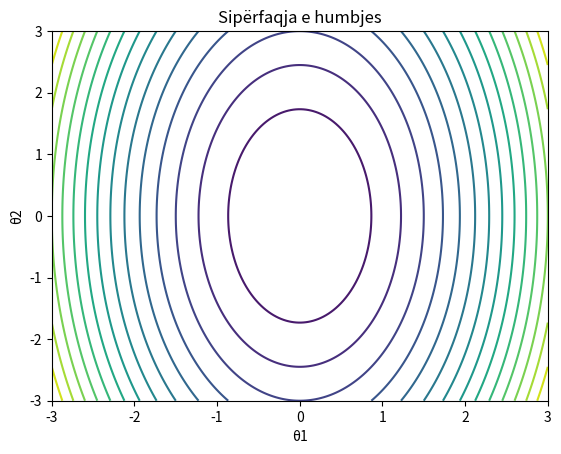
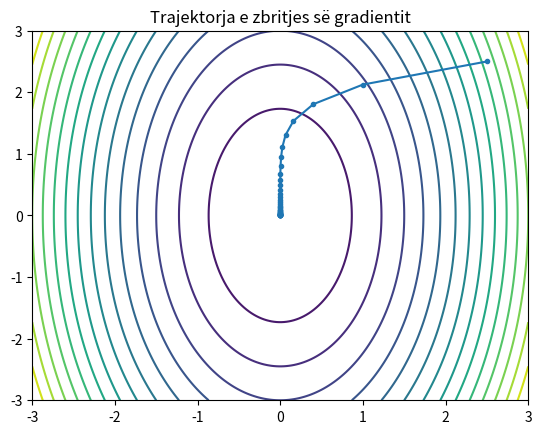

The matplotlib source for these figures, in order: (Note: this script raises an exception after producing the figures.)
# Qëllimi i këtij blloku: Mjedisi llogaritës dhe riprodhueshmëria.
# Ngarkojmë vetëm mjetet që duhen për këtë hap të analizës.
import numpy as np
# Ngarkojmë vetëm mjetet që duhen për këtë hap të analizës.
import pandas as pd
# Ngarkojmë vetëm mjetet që duhen për këtë hap të analizës.
import matplotlib.pyplot as plt
# Ngarkojmë vetëm mjetet që duhen për këtë hap të analizës.
from pathlib import Path
# Ngarkojmë vetëm mjetet që duhen për këtë hap të analizës.
import time

RANDOM_STATE = 42
rng = np.random.default_rng(RANDOM_STATE)

# Përditësojmë parametrat në drejtimin e kundërt të gradientit për të ulur humbjen.
print("11 — Zbritja e gradientit dhe optimizimi numerik")
print("Seed:", RANDOM_STATE)

# Qëllimi i këtij blloku: Një sipërfaqe ku mund ta shohim gradientin.
def loss(th):
    x,y=th
    return 0.5*(4*x*x + y*y)
def grad(th):
    x,y=th
    return np.array([4*x,y])

xx,yy=np.meshgrid(np.linspace(-3,3,200),np.linspace(-3,3,200))
zz=0.5*(4*xx**2+yy**2)
# Ndërtojmë një figurë diagnostike; grafiku është pjesë e analizës, jo dekorim.
fig,ax=plt.subplots()
ax.contour(xx,yy,zz,levels=20)
ax.set_xlabel("θ1"); ax.set_ylabel("θ2"); ax.set_title("Sipërfaqja e humbjes")
plt.show()

# Qëllimi i këtij blloku: Implementimi i algoritmit iterativ.
def gd(theta0,eta,n=50):
    th=np.array(theta0,dtype=float); hist=[th.copy()]
    # Përsërisim procedurën për të studiuar konvergjencën ose ndjeshmërinë ndaj parametrave.
    for _ in range(n):
        th=th-eta*grad(th); hist.append(th.copy())
    return np.array(hist)

hist=gd([2.5,2.5],0.15,40)
# Ndërtojmë një figurë diagnostike; grafiku është pjesë e analizës, jo dekorim.
fig,ax=plt.subplots()
ax.contour(xx,yy,zz,levels=20)
ax.plot(hist[:,0],hist[:,1],marker="o",markersize=3)
# Përditësojmë parametrat në drejtimin e kundërt të gradientit për të ulur humbjen.
ax.set_title("Trajektorja e zbritjes së gradientit")
plt.show()

# Qëllimi i këtij blloku: Kontroll me optimizer-in e `src`.
# Ngarkojmë vetëm mjetet që duhen për këtë hap të analizës.
import sys
# Kërkojmë automatikisht rrënjën e repository-t, në mënyrë që notebook-u të funksionojë nga dosje të ndryshme.
ROOT = Path.cwd()
for candidate in [ROOT, *ROOT.parents]:
    if (candidate / "src").is_dir():
        sys.path.insert(0, str(candidate))
        break
# Ngarkojmë vetëm mjetet që duhen për këtë hap të analizës.
from src.optimization.gradient_descent import gradient_descent
# Përditësojmë parametrat në drejtimin e kundërt të gradientit për të ulur humbjen.
theta_src, hist_src = gradient_descent([2.5,2.5], grad, lr=0.15, n_iter=40)
print("Minimumi nga src:", theta_src)

# Qëllimi i këtij blloku: Learning rate dhe stabiliteti.
etas=[0.02,0.15,0.55]
# Ndërtojmë një figurë diagnostike; grafiku është pjesë e analizës, jo dekorim.
fig,ax=plt.subplots()
for eta in etas:
    h=gd([2.5,2.5],eta,35)
    vals=[loss(t) for t in h]
    ax.semilogy(vals,label=f"η={eta}")
ax.set_xlabel("Iteracioni"); ax.set_ylabel("L")
ax.legend(); ax.set_title("Shumë i vogël, i përshtatshëm, shumë i madh")
plt.show()

# Qëllimi i këtij blloku: Regresioni si problem optimizimi.
x=np.linspace(-2,2,120)
# Gjenerojmë të dhëna të kontrolluara që na lejojnë të dimë strukturën që duhet të zbulojë modeli.
y=1.8*x+0.6+rng.normal(0,0.35,len(x))
A=np.c_[np.ones(len(x)),x]
theta=np.zeros(2); eta=0.08; hist=[]
# Përsërisim procedurën për të studiuar konvergjencën ose ndjeshmërinë ndaj parametrave.
for _ in range(250):
    pred=A@theta
    g=2*A.T@(pred-y)/len(y)
    theta-=eta*g
    hist.append(theta.copy())
theta

# Qëllimi i këtij blloku: Kontrolli i rezultatit në hapësirën e të dhënave.
# Ndërtojmë një figurë diagnostike; grafiku është pjesë e analizës, jo dekorim.
fig,ax=plt.subplots()
ax.scatter(x,y,s=12)
ax.plot(x,A@theta)
ax.set_xlabel("x"); ax.set_ylabel("y")
# Përditësojmë parametrat në drejtimin e kundërt të gradientit për të ulur humbjen.
ax.set_title("Regresion i trajnuar me gradient descent")
plt.show()

# Qëllimi i këtij blloku: Trajektorja në hapësirën e parametrave.
H=np.array(hist)
# Ndërtojmë një figurë diagnostike; grafiku është pjesë e analizës, jo dekorim.
fig,ax=plt.subplots()
ax.plot(H[:,0],H[:,1],marker=".",markersize=3)
ax.set_xlabel("β0"); ax.set_ylabel("β1")
ax.set_title("Trajektorja në hapësirën e parametrave")
plt.show()

# Qëllimi i këtij blloku: Zbritja stokastike e gradientit.
theta=np.zeros(2); eta=0.03; path=[]
# Përsërisim procedurën për të studiuar konvergjencën ose ndjeshmërinë ndaj parametrave.
for epoch in range(12):
    for i in rng.permutation(len(x)):
        ai=A[i]
        err=ai@theta-y[i]
        theta-=eta*2*err*ai
        path.append(theta.copy())
P=np.array(path)
# Ndërtojmë një figurë diagnostike; grafiku është pjesë e analizës, jo dekorim.
fig,ax=plt.subplots()
ax.plot(P[:,0],P[:,1],alpha=0.7)
ax.set_xlabel("β0"); ax.set_ylabel("β1")
ax.set_title("Trajektore stokastike e SGD")
plt.show()

# TODO / PLAYGROUND
# Ndryshoni parametrat, shtoni grafikë ose krahasoni modele të tjera.
